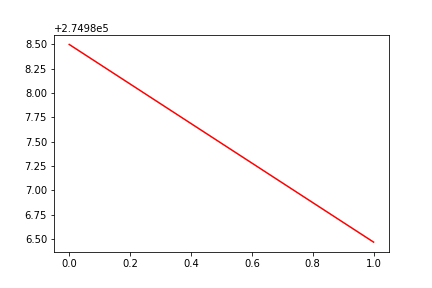

The file beside this chart, header and first rows:
, date, assets
0, 0, 274988
1, 20090326, 274986
